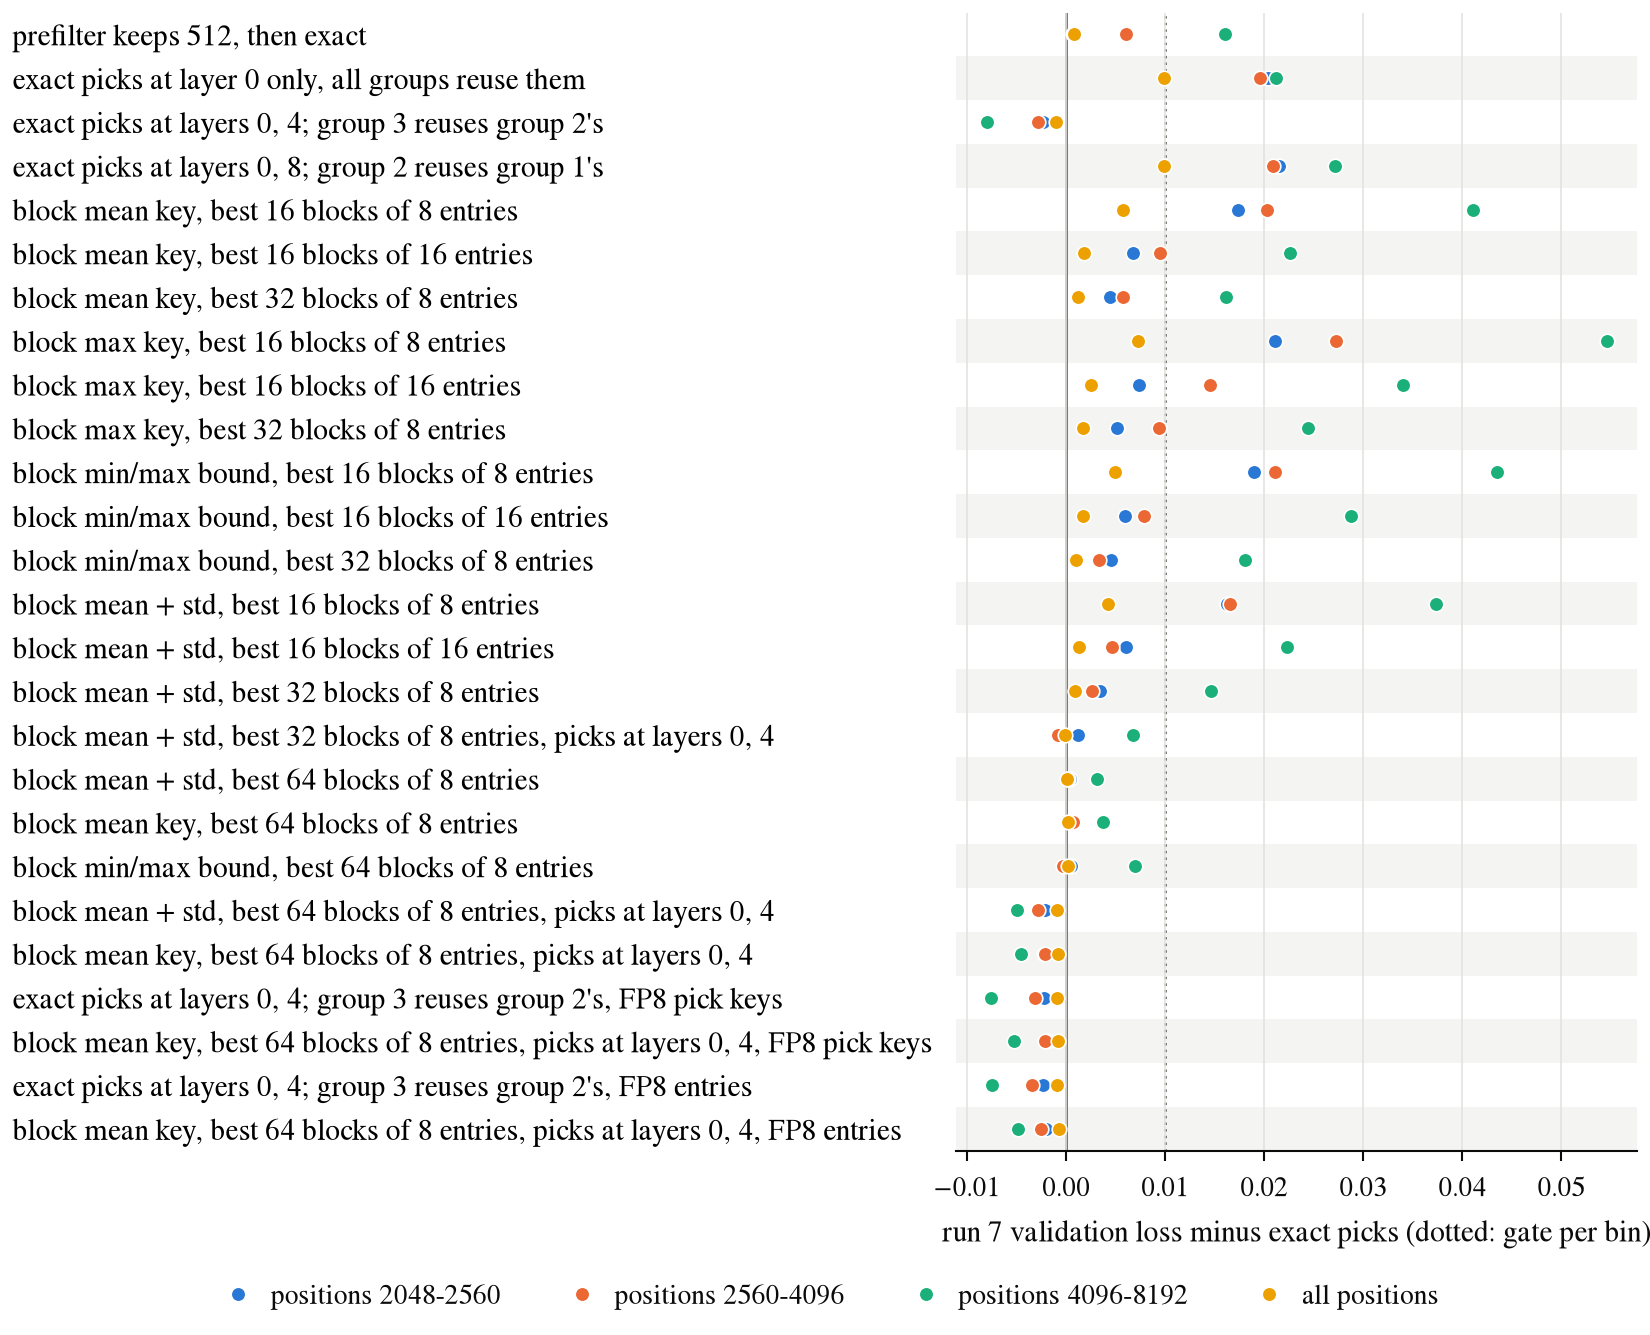

The file beside this chart, header and first rows:
rule, positions, loss
exact picks every 4 layers (as trained), positions 0-128, 3.779
exact picks every 4 layers (as trained), positions 128-512, 3.539
exact picks every 4 layers (as trained), positions 512-1024, 3.569
exact picks every 4 layers (as trained), positions 1024-2048, 3.604
exact picks every 4 layers (as trained), positions 2048-2560, 3.608
exact picks every 4 layers (as trained), positions 2560-4096, 3.749
exact picks every 4 layers (as trained), positions 4096-8192, 3.616
exact picks every 4 layers (as trained), all positions, 3.615
prefilter keeps 512, then exact, positions 0-128, 3.779
prefilter keeps 512, then exact, positions 128-512, 3.539
prefilter keeps 512, then exact, positions 512-1024, 3.569
prefilter keeps 512, then exact, positions 1024-2048, 3.604
prefilter keeps 512, then exact, positions 2048-2560, 3.609
prefilter keeps 512, then exact, positions 2560-4096, 3.755
prefilter keeps 512, then exact, positions 4096-8192, 3.633
prefilter keeps 512, then exact, all positions, 3.616
exact picks at layer 0 only, all groups …, positions 0-128, 3.779
exact picks at layer 0 only, all groups …, positions 128-512, 3.542
exact picks at layer 0 only, all groups …, positions 512-1024, 3.587
exact picks at layer 0 only, all groups …, positions 1024-2048, 3.627
exact picks at layer 0 only, all groups …, positions 2048-2560, 3.629
exact picks at layer 0 only, all groups …, positions 2560-4096, 3.769
exact picks at layer 0 only, all groups …, positions 4096-8192, 3.638
exact picks at layer 0 only, all groups …, all positions, 3.625
exact picks at layers 0, 4; group 3 reus…, positions 0-128, 3.779
exact picks at layers 0, 4; group 3 reus…, positions 128-512, 3.539
exact picks at layers 0, 4; group 3 reus…, positions 512-1024, 3.568
exact picks at layers 0, 4; group 3 reus…, positions 1024-2048, 3.602
exact picks at layers 0, 4; group 3 reus…, positions 2048-2560, 3.606
exact picks at layers 0, 4; group 3 reus…, positions 2560-4096, 3.746
exact picks at layers 0, 4; group 3 reus…, positions 4096-8192, 3.609
exact picks at layers 0, 4; group 3 reus…, all positions, 3.614
exact picks at layers 0, 8; group 2 reus…, positions 0-128, 3.779
exact picks at layers 0, 8; group 2 reus…, positions 128-512, 3.542
exact picks at layers 0, 8; group 2 reus…, positions 512-1024, 3.586
exact picks at layers 0, 8; group 2 reus…, positions 1024-2048, 3.626
exact picks at layers 0, 8; group 2 reus…, positions 2048-2560, 3.63
exact picks at layers 0, 8; group 2 reus…, positions 2560-4096, 3.77
exact picks at layers 0, 8; group 2 reus…, positions 4096-8192, 3.644
exact picks at layers 0, 8; group 2 reus…, all positions, 3.625
block mean key, best 16 blocks of 8 entr…, positions 0-128, 3.779
block mean key, best 16 blocks of 8 entr…, positions 128-512, 3.539
block mean key, best 16 blocks of 8 entr…, positions 512-1024, 3.574
block mean key, best 16 blocks of 8 entr…, positions 1024-2048, 3.619
block mean key, best 16 blocks of 8 entr…, positions 2048-2560, 3.626
block mean key, best 16 blocks of 8 entr…, positions 2560-4096, 3.77
block mean key, best 16 blocks of 8 entr…, positions 4096-8192, 3.658
block mean key, best 16 blocks of 8 entr…, all positions, 3.621
block mean key, best 16 blocks of 16 ent…, positions 0-128, 3.779
block mean key, best 16 blocks of 16 ent…, positions 128-512, 3.539
block mean key, best 16 blocks of 16 ent…, positions 512-1024, 3.569
block mean key, best 16 blocks of 16 ent…, positions 1024-2048, 3.607
block mean key, best 16 blocks of 16 ent…, positions 2048-2560, 3.615
block mean key, best 16 blocks of 16 ent…, positions 2560-4096, 3.759
block mean key, best 16 blocks of 16 ent…, positions 4096-8192, 3.639
block mean key, best 16 blocks of 16 ent…, all positions, 3.617
block mean key, best 32 blocks of 8 entr…, positions 0-128, 3.779
block mean key, best 32 blocks of 8 entr…, positions 128-512, 3.539
block mean key, best 32 blocks of 8 entr…, positions 512-1024, 3.569
block mean key, best 32 blocks of 8 entr…, positions 1024-2048, 3.606
... 156 more rows
